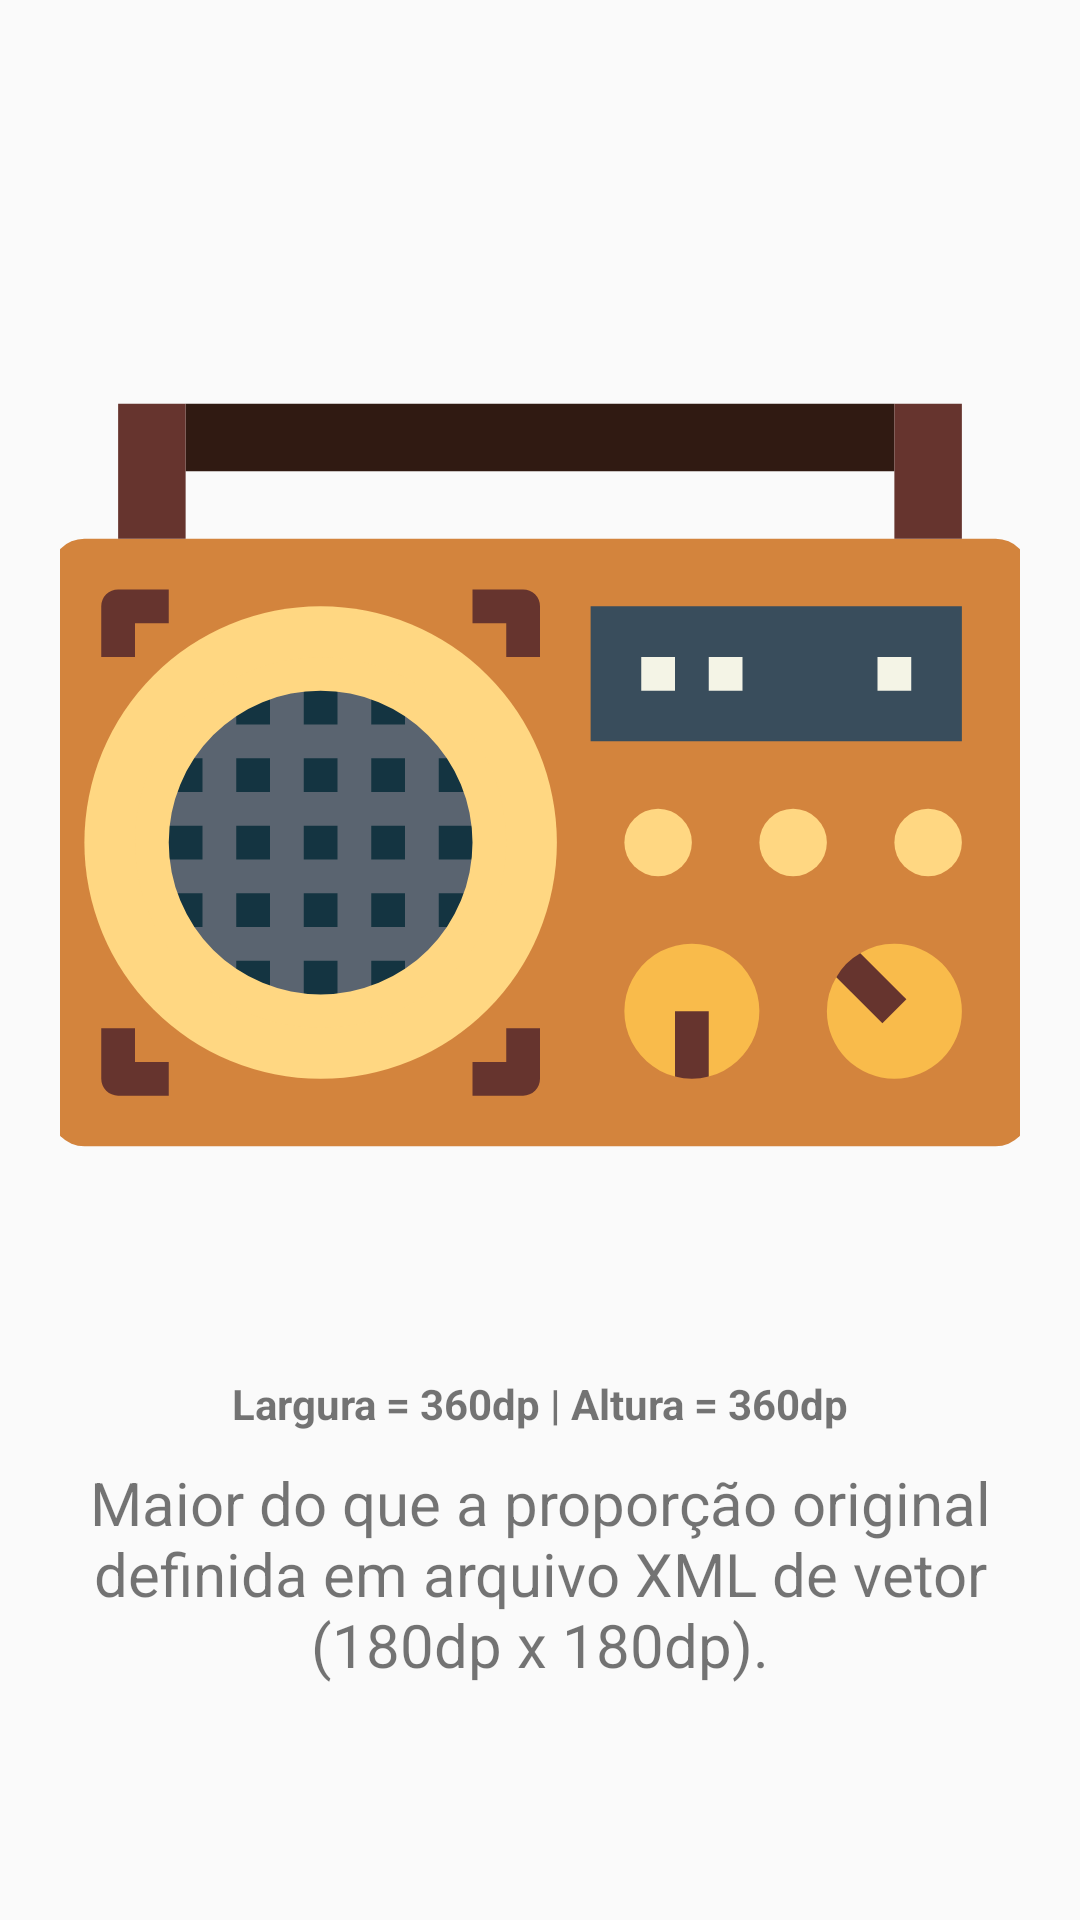

Write the Android layout XML for this screen, with the resource values it uses.
<!-- AndroidManifest.xml: application theme AppTheme -->
<!-- res/layout/activity_o_porque_das_imagens_vetoriais_teste_3.xml -->
<?xml version="1.0" encoding="utf-8"?>
<LinearLayout xmlns:android="http://schemas.android.com/apk/res/android"
    xmlns:tools="http://schemas.android.com/tools"
    android:layout_width="match_parent"
    android:layout_height="match_parent"
    android:gravity="center"
    android:orientation="vertical"
    android:padding="20dp"
    tools:context=".samples.OPorqueDasImagensVetoriaisActivity">

    <ImageView
        android:layout_width="360dp"
        android:layout_height="360dp"
        android:contentDescription="@string/radio_vector_drawable"
        android:src="@drawable/radio_vector" />

    <TextView
        android:layout_width="match_parent"
        android:layout_height="wrap_content"
        android:layout_marginTop="20dp"
        android:gravity="center"
        android:text="@string/height_360dp_width_360dp"
        android:textStyle="bold" />

    <TextView
        android:layout_width="match_parent"
        android:layout_height="wrap_content"
        android:layout_marginTop="10dp"
        android:gravity="center"
        android:text="@string/big_than_original_size_vector"
        android:textSize="20sp" />
</LinearLayout>
<!-- resources referenced by this layout -->
<resources>
  <!-- drawable radio_vector: vector/xml drawable (drawable, 2733 chars, omitted) -->
  <string name="big_than_original_size_vector">
          Maior do que a proporção original definida em arquivo XML de vetor (180dp x 180dp).
      </string>
  <string name="height_360dp_width_360dp">
          Largura = 360dp | Altura = 360dp
      </string>
  <string name="radio_vector_drawable">
          Drawable vetorial de rádio
      </string>
  <style name="AppTheme" parent="Theme.AppCompat.Light.DarkActionBar">
          
          <item name="colorPrimary">@color/colorPrimary</item>
          <item name="colorPrimaryDark">@color/colorPrimaryDark</item>
          <item name="colorAccent">@color/colorAccent</item>
  
          <item name="colorControlNormal">@color/colorAccent</item>
      </style>
  <color name="colorPrimary">#000000</color>
  <color name="colorPrimaryDark">#000000</color>
  <color name="colorAccent">#03DAC5</color>
</resources>
